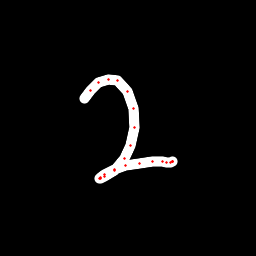

Values plotted in this chart, from the file beside it:
x, y, hover, eod
84.25, 98.61, 0.0, 0.0
90.58, 90.08, 0.0, 0.0
98.98, 82.53, 0.0, 0.0
108.3, 79.22, 0.0, 0.0
117.9, 80.76, 0.0, 0.0
127.7, 91.73, 0.0, 0.0
133.6, 108.4, 0.0, 0.0
134.5, 127.2, 0.0, 0.0
130.2, 145.5, 0.0, 0.0
124.1, 158.3, 0.0, 0.0
114.4, 170.2, 0.0, 0.0
104.5, 176, 0.0, 0.0
100.3, 178.4, 0.0, 0.0
99.86, 178.4, 0.0, 0.0
100.7, 177.5, 0.0, 0.0
104.7, 174.3, 0.0, 0.0
114.1, 169.2, 0.0, 0.0
125.6, 165.8, 0.0, 0.0
140, 163.1, 0.0, 0.0
152.3, 161.9, 0.0, 0.0
162.3, 161.9, 0.0, 0.0
167, 162, 0.0, 0.0
170.3, 162.3, 0.0, 0.0
172.4, 161.9, 0.0, 0.0
172.6, 161.8, 0.0, 0.0
172.1, 161.7, 0.0, 1.0
